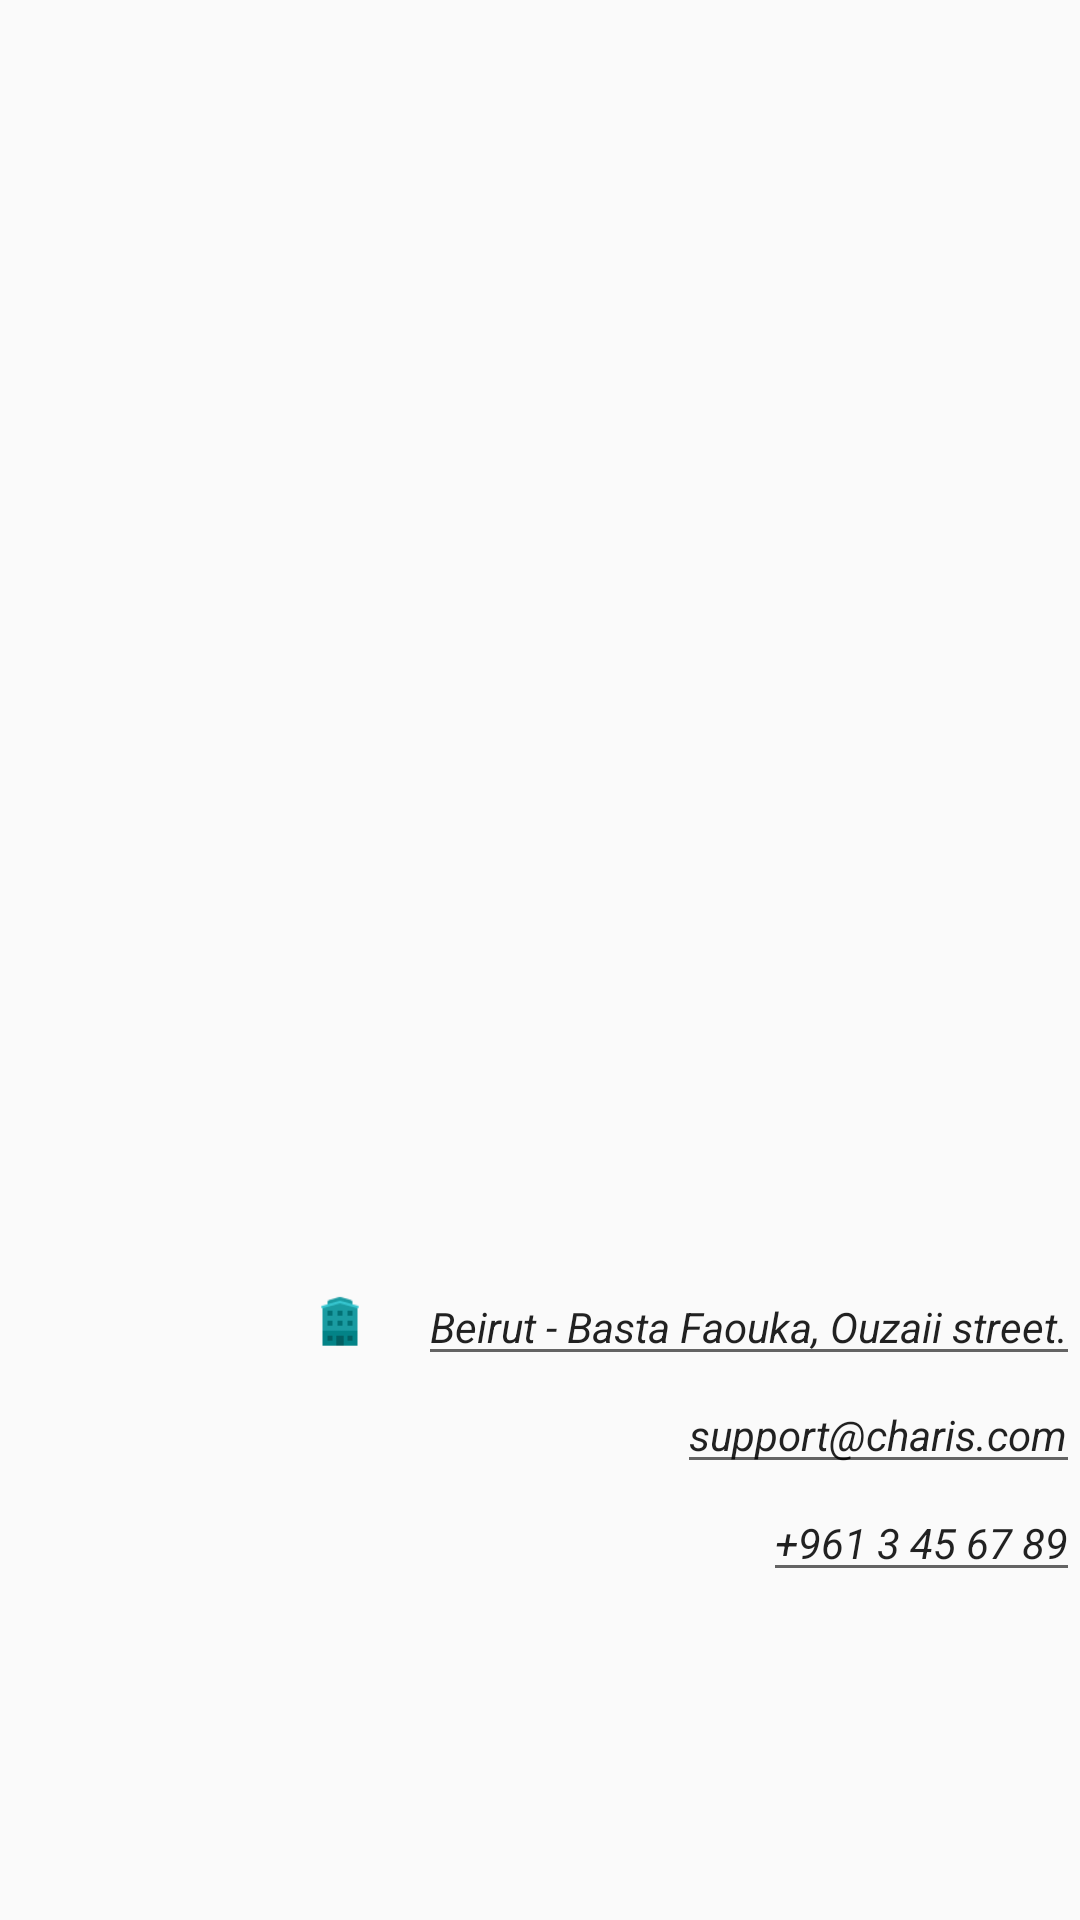

Layout XML and referenced resources for this Android screen:
<!-- AndroidManifest.xml: application theme AppTheme -->
<!-- res/layout/contact.xml -->
<?xml version="1.0" encoding="utf-8"?>
<androidx.constraintlayout.widget.ConstraintLayout xmlns:android="http://schemas.android.com/apk/res/android"
    xmlns:app="http://schemas.android.com/apk/res-auto"
    android:id="@+id/transitionContact"
    android:layout_width="match_parent"
    android:layout_height="match_parent">

    <EditText
        android:id="@+id/Address"
        android:layout_width="wrap_content"
        android:layout_height="wrap_content"
        android:inputType="textPostalAddress"
        android:text="Beirut - Basta Faouka, Ouzaii street."
        android:textSize="14sp"
        android:textStyle="italic"
        app:layout_constraintBottom_toBottomOf="parent"
        app:layout_constraintEnd_toEndOf="parent"
        app:layout_constraintTop_toTopOf="parent"
        app:layout_constraintVertical_bias="0.7" />

    <ImageView
        android:id="@+id/imageView"
        android:layout_width="20dp"
        android:layout_height="20dp"
        android:layout_marginEnd="16dp"
        android:layout_marginBottom="8dp"
        app:layout_constraintBottom_toBottomOf="@+id/Address"
        app:layout_constraintEnd_toStartOf="@+id/Address"
        app:srcCompat="@drawable/address" />

    <EditText
        android:id="@+id/Email"
        android:layout_width="wrap_content"
        android:layout_height="wrap_content"
        android:inputType="textEmailAddress"
        android:text="support@charis.com"
        android:textSize="14sp"
        android:textStyle="italic"
        app:layout_constraintEnd_toEndOf="parent"
        app:layout_constraintTop_toBottomOf="@+id/Address" />

    <ImageView
        android:id="@+id/imageView1"
        android:layout_width="20dp"
        android:layout_height="20dp"
        android:layout_marginEnd="16dp"
        android:layout_marginBottom="8dp"
        app:layout_constraintBottom_toBottomOf="@+id/Email"
        app:layout_constraintEnd_toStartOf="@+id/Email"
        app:srcCompat="@drawable/email" />

    <EditText
        android:id="@+id/Phone"
        android:layout_width="wrap_content"
        android:layout_height="wrap_content"
        android:inputType="phone"
        android:text="+961 3 45 67 89"
        android:textSize="14sp"
        android:textStyle="italic"
        app:layout_constraintEnd_toEndOf="parent"
        app:layout_constraintTop_toBottomOf="@+id/Email" />

    <ImageView
        android:id="@+id/imageView2"
        android:layout_width="20dp"
        android:layout_height="20dp"
        android:layout_marginEnd="16dp"
        android:layout_marginBottom="8dp"
        app:layout_constraintBottom_toBottomOf="@+id/Phone"
        app:layout_constraintEnd_toStartOf="@+id/Phone"
        app:srcCompat="@drawable/phone" />


</androidx.constraintlayout.widget.ConstraintLayout>
<!-- resources referenced by this layout -->
<resources>
  <!-- drawable address: png bitmap (drawable, 663 bytes) -->
  <style name="AppTheme" parent="Theme.AppCompat.Light.NoActionBar">
          
          <item name="colorPrimary">@color/colorPrimary</item>
          <item name="colorPrimaryDark">#B0000000</item>
          <item name="colorAccent">@color/colorAccent</item>
  
      </style>
  <color name="colorPrimary">#009cff </color>
  <color name="colorAccent">#03DAC5</color>
</resources>
